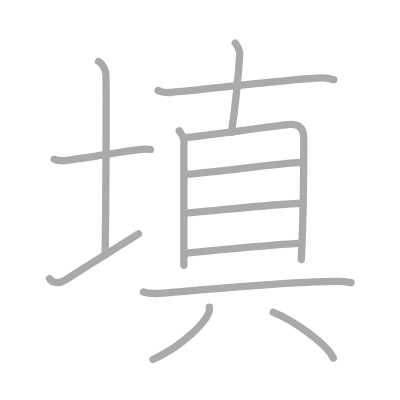
t = 0.00 s
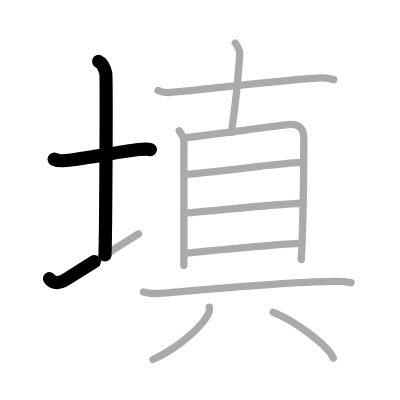
t = 2.50 s
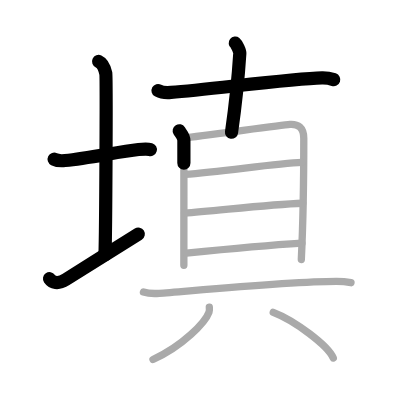
t = 5.25 s
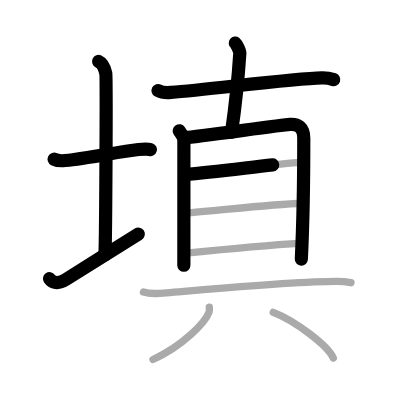
t = 7.75 s
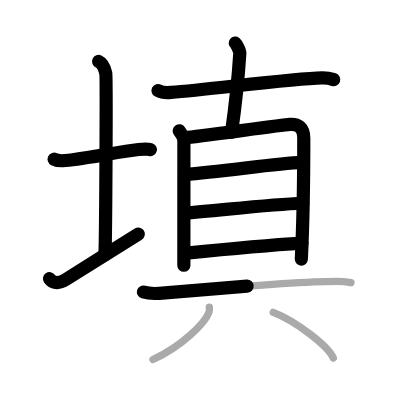
t = 10.50 s
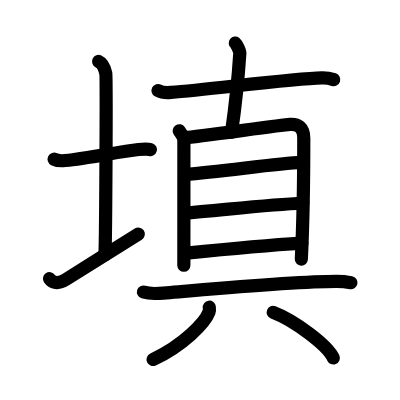
t = 13.00 s

The animated SVG that drew these frames (rendered in a browser with its animation timeline set to each time). Animation: 13 SMIL elements (animate=13); one cycle of 13.00 s.

<?xml version="1.0" standalone="no"?>
<!DOCTYPE svg PUBLIC "-//W3C//DTD SVG 1.1//EN"   "http://www.w3.org/Graphics/SVG/1.1/DTD/svg11.dtd">
<svg width="400px" height="400px"  version="1.1" xmlns="http://www.w3.org/2000/svg">
  <defs>
    <marker id="Triangle" viewBox="0 0 10 10" refX="0" refY="5" markerUnits="strokeWidth" markerWidth="3" style="stroke-opacity:0%;fill:#aaaaaa;" markerHeight="2" orient="auto">
      <path d="M 0 0 L 10 5 L 0 10 z" />
    </marker>
    
    <marker id="Arrow" viewBox="0 0 10 10" refX="5" refY="5" markerUnits="strokeWidth" markerWidth="1.8" style="stroke-opacity:0%;fill:#770000;" markerHeight="2" orient="auto">
      <path d="M 0 4 L 6 4 L 4 1 L 10 5 L 4 9 L 6 6 L 0 6 z" />
        <circle cx="5" cy="5" r="5" />
      </marker>
    
    <marker id="TriangleRed" viewBox="0 0 10 10" refX="0" refY="5" markerUnits="strokeWidth" markerWidth="3" style="stroke-opacity:0%;fill:#CC0000;" markerHeight="2" orient="auto">
      <path d="M 0 0 L 10 5 L 0 10 z" />
    </marker>
    
    <marker id="ArrowRed" viewBox="0 0 10 10" refX="5" refY="5" markerUnits="strokeWidth" markerWidth="1.8" style="stroke-opacity:0%;fill:#CC0000;" markerHeight="2" orient="auto">
      <path d="M 0 4 L 6 4 L 4 1 L 10 5 L 4 9 L 6 6 L 0 6 z" />
        <circle cx="5" cy="5" r="5" />
      </marker>
    
  </defs>
  
  <path style="fill:#ffffff; fill-opacity:100%; fill-rule:evenodd; stroke-width:0;" d="M 0 0 L 400px 0 L 400px 400px L 0 400px L 0 0" />

  <g transform="scale(3.6697247706422 3.6697247706422)">
<path style="fill:none; fill-opacity:0%; fill-rule:evenodd; stroke:#aaaaaa; stroke-opacity:100%; stroke-width: 1.5pt; stroke-linejoin:round; stroke-linecap:round;" d="M14.75 43.39c0.76 0.38 2.24 0.44 3 0.36c6.75-0.75 14.65-2.39 20-3c1.25-0.14 2.62-0.18 3.25 0.01"></path>
<path style="fill:none; fill-opacity:0%; fill-rule:evenodd; stroke:#aaaaaa; stroke-opacity:100%; stroke-width: 1.5pt; stroke-linejoin:round; stroke-linecap:round;" d="M26.87 16.75c1.09 0.5 1.74 2.25 1.96 3.25c0.22 1 0 43.25-0.22 49.5"></path>
<path style="fill:none; fill-opacity:0%; fill-rule:evenodd; stroke:#aaaaaa; stroke-opacity:100%; stroke-width: 1.5pt; stroke-linejoin:round; stroke-linecap:round;" d="M13.5 75.94c0.74 1.06 2.23 1.63 4.45 0.23c6.18-3.9 13.61-8.52 19.8-12.42"></path>
<path style="fill:none; fill-opacity:0%; fill-rule:evenodd; stroke:#aaaaaa; stroke-opacity:100%; stroke-width: 1.5pt; stroke-linejoin:round; stroke-linecap:round;" d="M43.07 24.68c0.92 0.51 2.61 0.59 3.53 0.51c11.4-0.94 33.07-3.78 41.14-3.98c1.54-0.04 2.46 0.24 3.23 0.5"></path>
<path style="fill:none; fill-opacity:0%; fill-rule:evenodd; stroke:#aaaaaa; stroke-opacity:100%; stroke-width: 1.5pt; stroke-linejoin:round; stroke-linecap:round;" d="M64.11 11.75c0.37 0.29 1.28 2.17 1.24 2.75C65 20 64.5 26.25 63.09 36.05"></path>
<path style="fill:none; fill-opacity:0%; fill-rule:evenodd; stroke:#aaaaaa; stroke-opacity:100%; stroke-width: 1.5pt; stroke-linejoin:round; stroke-linecap:round;" d="M48.84 35.64c0.4 0.65 1.27 1.5 1.27 2.64c0 9.22-0.01 33.45-0.01 34.02"></path>
<path style="fill:none; fill-opacity:0%; fill-rule:evenodd; stroke:#aaaaaa; stroke-opacity:100%; stroke-width: 1.5pt; stroke-linejoin:round; stroke-linecap:round;" d="M50.47 37.5c2.93-0.14 25.85-3.44 28.52-3.61c2.22-0.14 3.78 0.74 3.79 3.8c0 4.97-0.02 19.57-0.67 33.03"></path>
<path style="fill:none; fill-opacity:0%; fill-rule:evenodd; stroke:#aaaaaa; stroke-opacity:100%; stroke-width: 1.5pt; stroke-linejoin:round; stroke-linecap:round;" d="M50.33 47.53c10.67-0.81 24.84-2.99 31.92-3.27"></path>
<path style="fill:none; fill-opacity:0%; fill-rule:evenodd; stroke:#aaaaaa; stroke-opacity:100%; stroke-width: 1.5pt; stroke-linejoin:round; stroke-linecap:round;" d="M50.28 58.06c7.75-0.48 22.65-2.37 32.22-2.68"></path>
<path style="fill:none; fill-opacity:0%; fill-rule:evenodd; stroke:#aaaaaa; stroke-opacity:100%; stroke-width: 1.5pt; stroke-linejoin:round; stroke-linecap:round;" d="M50.8 68.99c11.54-1.17 21.93-2.14 31.47-2.73"></path>
<path style="fill:none; fill-opacity:0%; fill-rule:evenodd; stroke:#aaaaaa; stroke-opacity:100%; stroke-width: 1.5pt; stroke-linejoin:round; stroke-linecap:round;" d="M39.09 79.58c1.12 0.35 3.18 0.43 4.3 0.35c6.97-0.48 35.63-3.25 48.33-3.24c1.87 0 2.99 0.17 3.93 0.34"></path>
<path style="fill:none; fill-opacity:0%; fill-rule:evenodd; stroke:#aaaaaa; stroke-opacity:100%; stroke-width: 1.5pt; stroke-linejoin:round; stroke-linecap:round;" d="M57.04 83.72c0.04 0.34 0.09 0.87-0.09 1.35c-1.05 2.84-7.04 9.08-15.26 12.9"></path>
<path style="fill:none; fill-opacity:0%; fill-rule:evenodd; stroke:#aaaaaa; stroke-opacity:100%; stroke-width: 1.5pt; stroke-linejoin:round; stroke-linecap:round;" d="M74.46 85.11c5.77 2.2 14.92 9.03 16.36 12.45"></path>

<path style="fill:none; fill-opacity:0%; fill-rule:evenodd; stroke:#000000; stroke-opacity:100%; stroke-width: 2.7pt; stroke-linejoin:round; stroke-linecap:round;" d="M14.75 43.39c0.76 0.38 2.24 0.44 3 0.36c6.75-0.75 14.65-2.39 20-3c1.25-0.14 2.62-0.18 3.25 0.01" pathLength="100" stroke-dashoffset="100" stroke-dasharray="100 105"><animate id="dashAnim1" attributeName="stroke-dashoffset" from="100" to="0" dur="1s" calcMode="linear" fill="freeze"/></path>
<path style="fill:none; fill-opacity:0%; fill-rule:evenodd; stroke:#000000; stroke-opacity:100%; stroke-width: 2.7pt; stroke-linejoin:round; stroke-linecap:round;" d="M26.87 16.75c1.09 0.5 1.74 2.25 1.96 3.25c0.22 1 0 43.25-0.22 49.5" pathLength="100" stroke-dashoffset="100" stroke-dasharray="100 105"><animate id="dashAnim2" attributeName="stroke-dashoffset" from="100" to="0" dur="1s" calcMode="linear" begin="dashAnim1.end" fill="freeze"/></path>
<path style="fill:none; fill-opacity:0%; fill-rule:evenodd; stroke:#000000; stroke-opacity:100%; stroke-width: 2.7pt; stroke-linejoin:round; stroke-linecap:round;" d="M13.5 75.94c0.74 1.06 2.23 1.63 4.45 0.23c6.18-3.9 13.61-8.52 19.8-12.42" pathLength="100" stroke-dashoffset="100" stroke-dasharray="100 105"><animate id="dashAnim3" attributeName="stroke-dashoffset" from="100" to="0" dur="1s" calcMode="linear" begin="dashAnim2.end" fill="freeze"/></path>
<path style="fill:none; fill-opacity:0%; fill-rule:evenodd; stroke:#000000; stroke-opacity:100%; stroke-width: 2.7pt; stroke-linejoin:round; stroke-linecap:round;" d="M43.07 24.68c0.92 0.51 2.61 0.59 3.53 0.51c11.4-0.94 33.07-3.78 41.14-3.98c1.54-0.04 2.46 0.24 3.23 0.5" pathLength="100" stroke-dashoffset="100" stroke-dasharray="100 105"><animate id="dashAnim4" attributeName="stroke-dashoffset" from="100" to="0" dur="1s" calcMode="linear" begin="dashAnim3.end" fill="freeze"/></path>
<path style="fill:none; fill-opacity:0%; fill-rule:evenodd; stroke:#000000; stroke-opacity:100%; stroke-width: 2.7pt; stroke-linejoin:round; stroke-linecap:round;" d="M64.11 11.75c0.37 0.29 1.28 2.17 1.24 2.75C65 20 64.5 26.25 63.09 36.05" pathLength="100" stroke-dashoffset="100" stroke-dasharray="100 105"><animate id="dashAnim5" attributeName="stroke-dashoffset" from="100" to="0" dur="1s" calcMode="linear" begin="dashAnim4.end" fill="freeze"/></path>
<path style="fill:none; fill-opacity:0%; fill-rule:evenodd; stroke:#000000; stroke-opacity:100%; stroke-width: 2.7pt; stroke-linejoin:round; stroke-linecap:round;" d="M48.84 35.64c0.4 0.65 1.27 1.5 1.27 2.64c0 9.22-0.01 33.45-0.01 34.02" pathLength="100" stroke-dashoffset="100" stroke-dasharray="100 105"><animate id="dashAnim6" attributeName="stroke-dashoffset" from="100" to="0" dur="1s" calcMode="linear" begin="dashAnim5.end" fill="freeze"/></path>
<path style="fill:none; fill-opacity:0%; fill-rule:evenodd; stroke:#000000; stroke-opacity:100%; stroke-width: 2.7pt; stroke-linejoin:round; stroke-linecap:round;" d="M50.47 37.5c2.93-0.14 25.85-3.44 28.52-3.61c2.22-0.14 3.78 0.74 3.79 3.8c0 4.97-0.02 19.57-0.67 33.03" pathLength="100" stroke-dashoffset="100" stroke-dasharray="100 105"><animate id="dashAnim7" attributeName="stroke-dashoffset" from="100" to="0" dur="1s" calcMode="linear" begin="dashAnim6.end" fill="freeze"/></path>
<path style="fill:none; fill-opacity:0%; fill-rule:evenodd; stroke:#000000; stroke-opacity:100%; stroke-width: 2.7pt; stroke-linejoin:round; stroke-linecap:round;" d="M50.33 47.53c10.67-0.81 24.84-2.99 31.92-3.27" pathLength="100" stroke-dashoffset="100" stroke-dasharray="100 105"><animate id="dashAnim8" attributeName="stroke-dashoffset" from="100" to="0" dur="1s" calcMode="linear" begin="dashAnim7.end" fill="freeze"/></path>
<path style="fill:none; fill-opacity:0%; fill-rule:evenodd; stroke:#000000; stroke-opacity:100%; stroke-width: 2.7pt; stroke-linejoin:round; stroke-linecap:round;" d="M50.28 58.06c7.75-0.48 22.65-2.37 32.22-2.68" pathLength="100" stroke-dashoffset="100" stroke-dasharray="100 105"><animate id="dashAnim9" attributeName="stroke-dashoffset" from="100" to="0" dur="1s" calcMode="linear" begin="dashAnim8.end" fill="freeze"/></path>
<path style="fill:none; fill-opacity:0%; fill-rule:evenodd; stroke:#000000; stroke-opacity:100%; stroke-width: 2.7pt; stroke-linejoin:round; stroke-linecap:round;" d="M50.8 68.99c11.54-1.17 21.93-2.14 31.47-2.73" pathLength="100" stroke-dashoffset="100" stroke-dasharray="100 105"><animate id="dashAnim10" attributeName="stroke-dashoffset" from="100" to="0" dur="1s" calcMode="linear" begin="dashAnim9.end" fill="freeze"/></path>
<path style="fill:none; fill-opacity:0%; fill-rule:evenodd; stroke:#000000; stroke-opacity:100%; stroke-width: 2.7pt; stroke-linejoin:round; stroke-linecap:round;" d="M39.09 79.58c1.12 0.35 3.18 0.43 4.3 0.35c6.97-0.48 35.63-3.25 48.33-3.24c1.87 0 2.99 0.17 3.93 0.34" pathLength="100" stroke-dashoffset="100" stroke-dasharray="100 105"><animate id="dashAnim11" attributeName="stroke-dashoffset" from="100" to="0" dur="1s" calcMode="linear" begin="dashAnim10.end" fill="freeze"/></path>
<path style="fill:none; fill-opacity:0%; fill-rule:evenodd; stroke:#000000; stroke-opacity:100%; stroke-width: 2.7pt; stroke-linejoin:round; stroke-linecap:round;" d="M57.04 83.72c0.04 0.34 0.09 0.87-0.09 1.35c-1.05 2.84-7.04 9.08-15.26 12.9" pathLength="100" stroke-dashoffset="100" stroke-dasharray="100 105"><animate id="dashAnim12" attributeName="stroke-dashoffset" from="100" to="0" dur="1s" calcMode="linear" begin="dashAnim11.end" fill="freeze"/></path>
<path style="fill:none; fill-opacity:0%; fill-rule:evenodd; stroke:#000000; stroke-opacity:100%; stroke-width: 2.7pt; stroke-linejoin:round; stroke-linecap:round;" d="M74.46 85.11c5.77 2.2 14.92 9.03 16.36 12.45" pathLength="100" stroke-dashoffset="100" stroke-dasharray="100 105"><animate id="dashAnim13" attributeName="stroke-dashoffset" from="100" to="0" dur="1s" calcMode="linear" begin="dashAnim12.end" fill="freeze"/></path>

</g>

</svg>  
          
